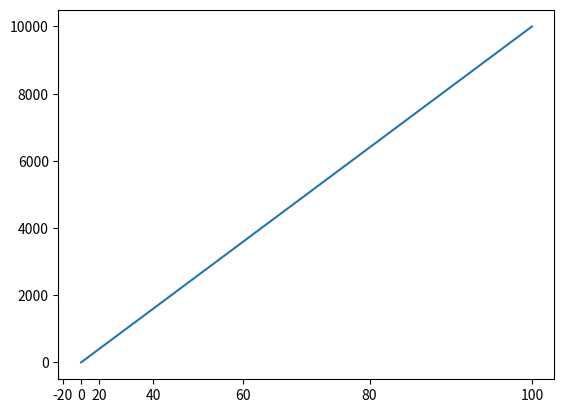

Write Python code to recreate this figure.
import numpy as np
from matplotlib import scale as mscale
from matplotlib import transforms as mtransforms
from matplotlib.ticker import AutoLocator, NullFormatter, NullLocator, ScalarFormatter



class PowerLawScale(mscale.ScaleBase):
    """Custom class defining a Power law scaler for the axes"""

    name = "power_law"

    def __init__(self, axis, *, gamma, **kwargs):
        super().__init__(axis)
        self.gamma = gamma

    def set_default_locators_and_formatters(self, axis):
        """
        Default
        """
        axis.set_major_locator(AutoLocator())
        axis.set_major_formatter(ScalarFormatter())
        axis.set_minor_locator(NullLocator())
        axis.set_minor_formatter(NullFormatter())

    def limit_range_for_scale(self, vmin, vmax, minpos):

        return vmin, vmax

    def get_transform(self):
        """Set the actual transform for the axis coordinates."""
        return self.PowerLawTransform(self.gamma)

    class PowerLawTransform(mtransforms.Transform):
        input_dims = output_dims = 1

        def __init__(self, gamma):
            mtransforms.Transform.__init__(self)
            self.gamma = gamma

        def transform_non_affine(self, a):
            return np.sign(a) * np.power(np.abs(a), self.gamma)

        #             return np.power(a, self.gamma)

        def inverted(self):
            return PowerLawScale.InvertedPowerLawTransform(self.gamma)

    class InvertedPowerLawTransform(mtransforms.Transform):
        input_dims = output_dims = 1

        def __init__(self, gamma):
            mtransforms.Transform.__init__(self)
            self.gamma = gamma

        def transform_non_affine(self, a):
            return np.sign(a) * np.power(np.abs(a), 1 / self.gamma)

        def inverted(self):
            return PowerLawScale.PowerLawTransform(self.gamma)


mscale.register_scale(PowerLawScale)


if __name__ == "__main__":
    import matplotlib.pyplot as plt
    import numpy as np

    x = np.linspace(0.1, 100, 1000)

    plt.plot(x, x ** 2)

    plt.gca().set_xscale("power_law", gamma=2)
